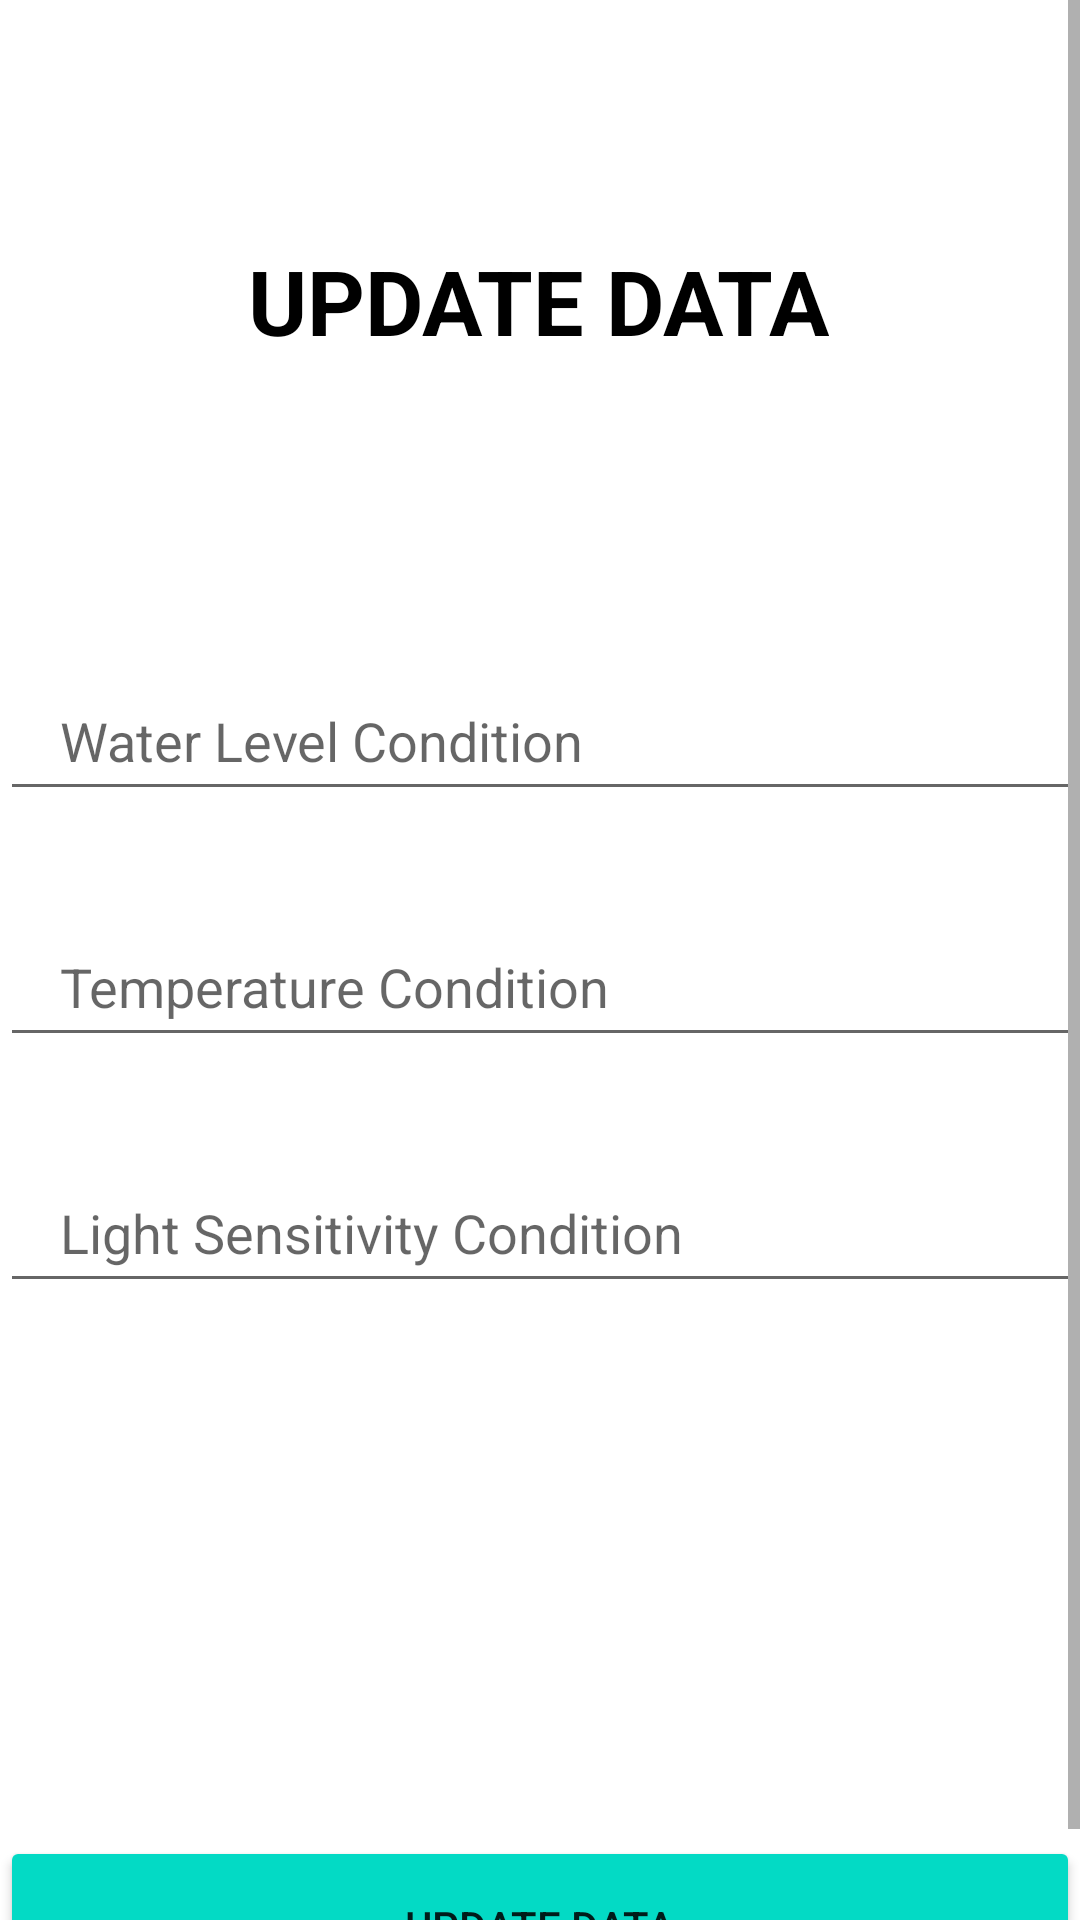

This screen was rendered from an Android layout file. Write that file and the resources it references.
<!-- AndroidManifest.xml: application theme Theme.HydoponicApp -->
<!-- res/layout/activity_conditions.xml -->
<?xml version="1.0" encoding="utf-8"?>
<layout xmlns:android="http://schemas.android.com/apk/res/android"
    xmlns:app="http://schemas.android.com/apk/res-auto">



    <ScrollView
        android:layout_width="match_parent"
        android:layout_height="match_parent">

        <androidx.constraintlayout.widget.ConstraintLayout
            android:layout_width="match_parent"
            android:layout_height="match_parent">


            <TextView
                android:id="@+id/textView2"
                android:layout_width="wrap_content"
                android:layout_height="wrap_content"
                android:layout_marginTop="80dp"
                android:text="UPDATE DATA"
                android:textColor="@color/black"
                android:textSize="30sp"
                android:textStyle="bold"
                app:layout_constraintEnd_toEndOf="parent"
                app:layout_constraintHorizontal_bias="0.497"
                app:layout_constraintStart_toStartOf="parent"
                app:layout_constraintTop_toTopOf="parent" />

            <EditText
                android:id="@+id/cWaterCon"
                android:layout_width="360dp"
                android:layout_height="50dp"
                android:layout_marginTop="100dp"
                android:inputType="numberDecimal"
                android:hint="Water Level Condition"
                android:paddingLeft="20dp"
                app:layout_constraintEnd_toEndOf="parent"
                app:layout_constraintStart_toStartOf="parent"
                app:layout_constraintTop_toBottomOf="@+id/textView2" />

            <EditText
                android:id="@+id/cTempCon"
                android:layout_width="360dp"
                android:layout_height="50dp"
                android:layout_marginTop="32dp"
                android:inputType="numberDecimal"
                android:hint="Temperature Condition"
                android:paddingLeft="20dp"
                app:layout_constraintEnd_toEndOf="parent"
                app:layout_constraintStart_toStartOf="parent"
                app:layout_constraintTop_toBottomOf="@+id/cWaterCon" />

            <EditText
                android:id="@+id/cLightCon"
                android:layout_width="360dp"
                android:layout_height="50dp"
                android:layout_marginTop="32dp"
                android:inputType="numberDecimal"
                android:hint="Light Sensitivity Condition"
                android:paddingLeft="20dp"
                app:layout_constraintEnd_toEndOf="parent"
                app:layout_constraintStart_toStartOf="parent"
                app:layout_constraintTop_toBottomOf="@+id/cTempCon" />


            <Button
                android:id="@+id/updateBtn"
                android:layout_width="360dp"
                android:layout_height="60dp"
                android:layout_gravity="center_horizontal"
                android:layout_marginTop="612dp"
                android:backgroundTint="@color/teal_200"
                android:text="@string/update_data"
                app:layout_constraintEnd_toEndOf="parent"
                app:layout_constraintStart_toStartOf="parent"
                app:layout_constraintTop_toTopOf="parent" />


        </androidx.constraintlayout.widget.ConstraintLayout>


    </ScrollView>
</layout>
<!-- resources referenced by this layout -->
<resources>
  <string name="update_data">Update Data</string>
  <style name="Theme.HydoponicApp" parent="Theme.MaterialComponents.DayNight.DarkActionBar">
          
          <item name="colorPrimary">@color/purple_500</item>
          <item name="colorPrimaryVariant">@color/purple_700</item>
          <item name="colorOnPrimary">@color/white</item>
          
          <item name="colorSecondary">@color/teal_200</item>
          <item name="colorSecondaryVariant">@color/teal_700</item>
          <item name="colorOnSecondary">@color/black</item>
          
          <item name="android:statusBarColor">?attr/colorPrimaryVariant</item>
          
      </style>
  <!-- not gathered from this repository: default colours our renderer supplied (Android Studio template values) -->
  <color name="purple_500">#FF6200EE</color>
  <color name="purple_700">#FF3700B3</color>
  <color name="teal_200">#FF03DAC5</color>
  <color name="teal_700">#FF018786</color>
  <color name="black">#FF000000</color>
  <color name="white">#FFFFFFFF</color>
</resources>
